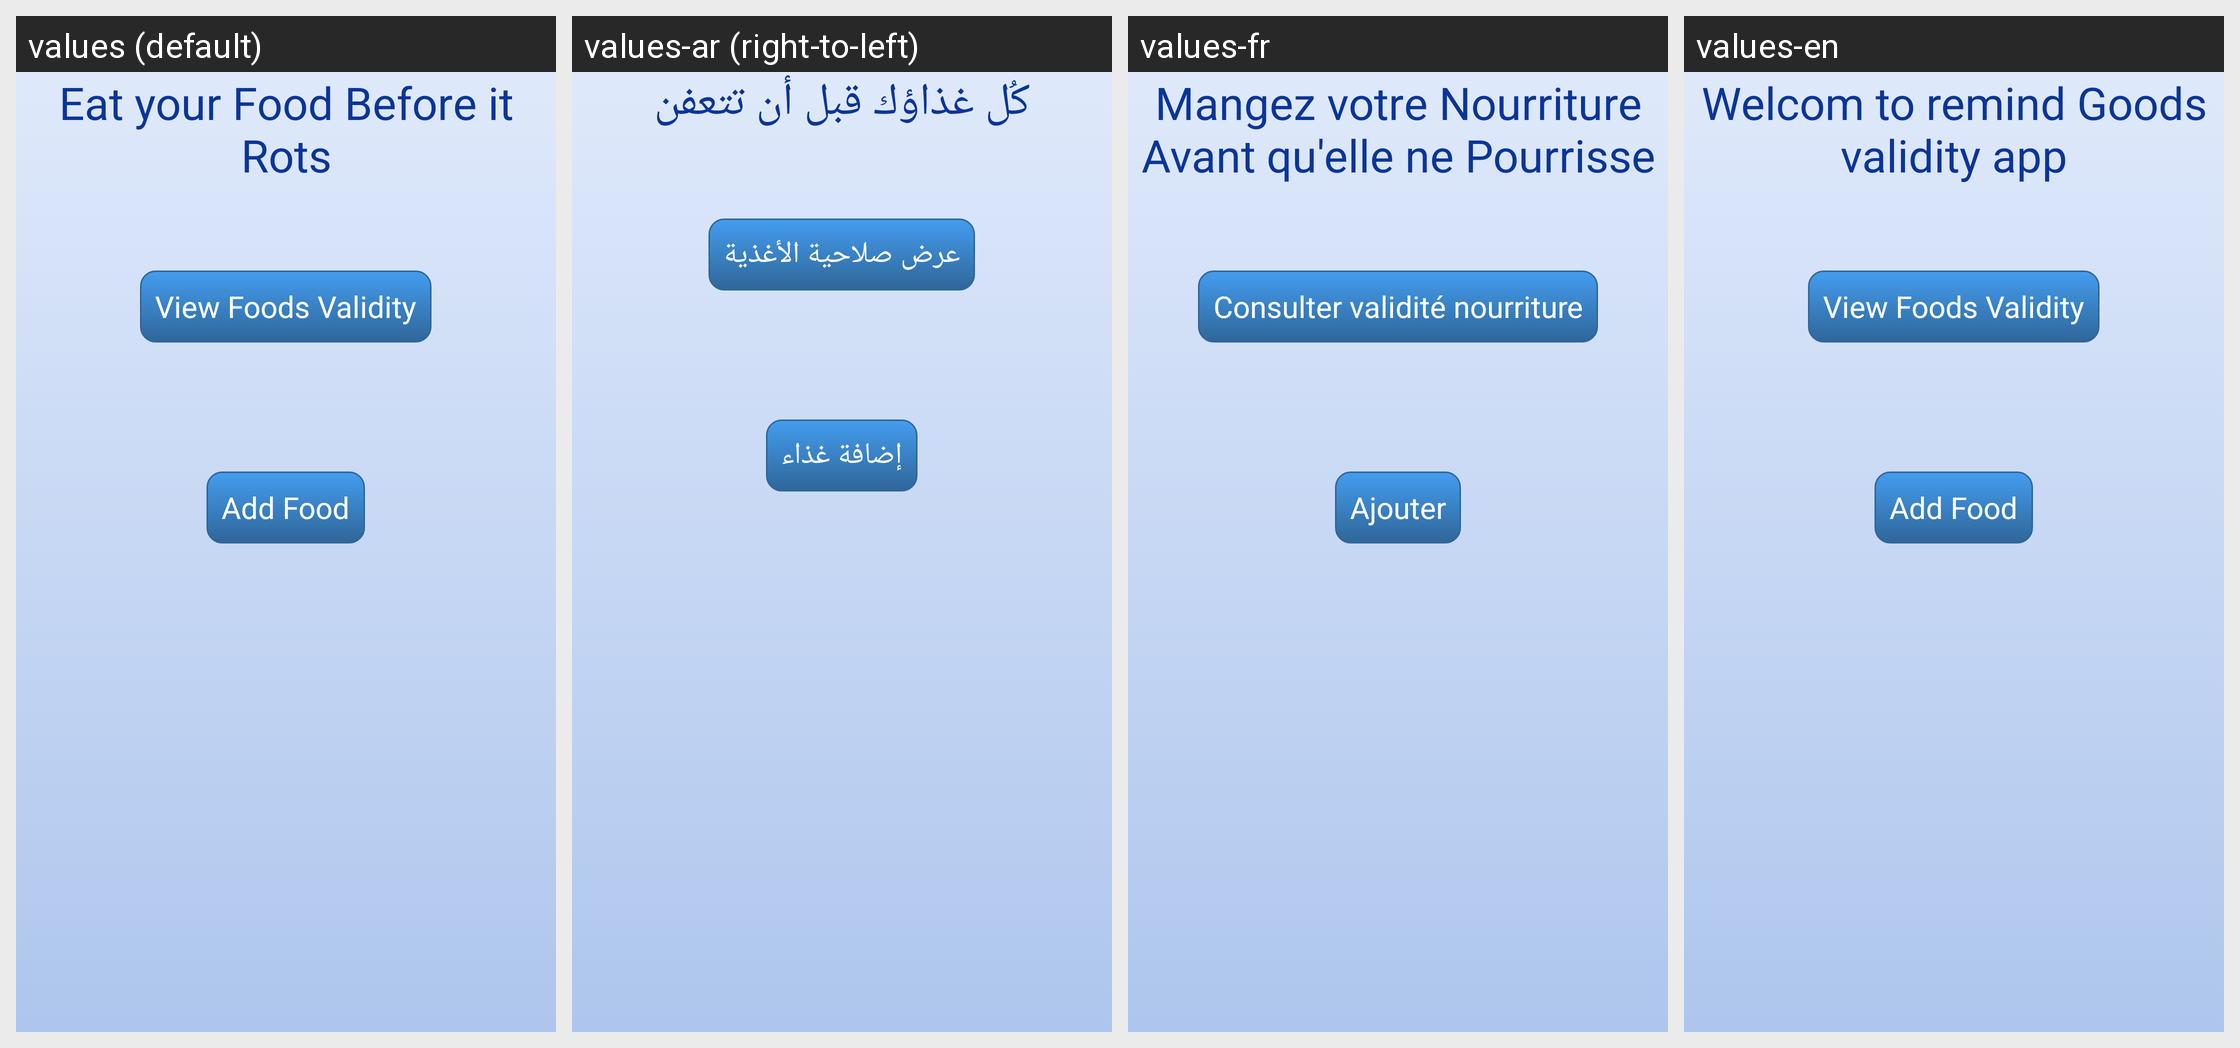

The Android screen above is rendered under several locales of the same app. Produce the string resources it draws, with the default and per-locale values.
Android screen res/layout/home.xml rendered under 4 locales, left to right: values (default), values-ar (right-to-left), values-fr, values-en. Device: Nexus 5 (rendered at 1080×1920; each locale shown at half size, 540×960, under a caption strip naming it); theme AppTheme.
Other locales in the repository, not shown: values-es.
Strings drawn on this screen, with the default value and each locale's value (text and hints the layout hard-codes, and strings that could not be matched under every locale, appear in the picture but are not listed):

welcom_msg
  values: Eat your Food Before it Rots
  values-ar: كُل غذاؤك قبل أن تتعفن
  values-fr: Mangez votre Nourriture Avant qu'elle ne Pourrisse
  values-en: Welcom to remind Goods validity app

view_food_validity
  values: View Foods Validity
  values-ar: عرض صلاحية الأغذية
  values-fr: Consulter validité nourriture
  values-en: View Foods Validity  [not translated; the default value is used]

add_food
  values: Add Food
  values-ar: إضافة غذاء
  values-fr: Ajouter
  values-en: Add Food  [not translated; the default value is used]
